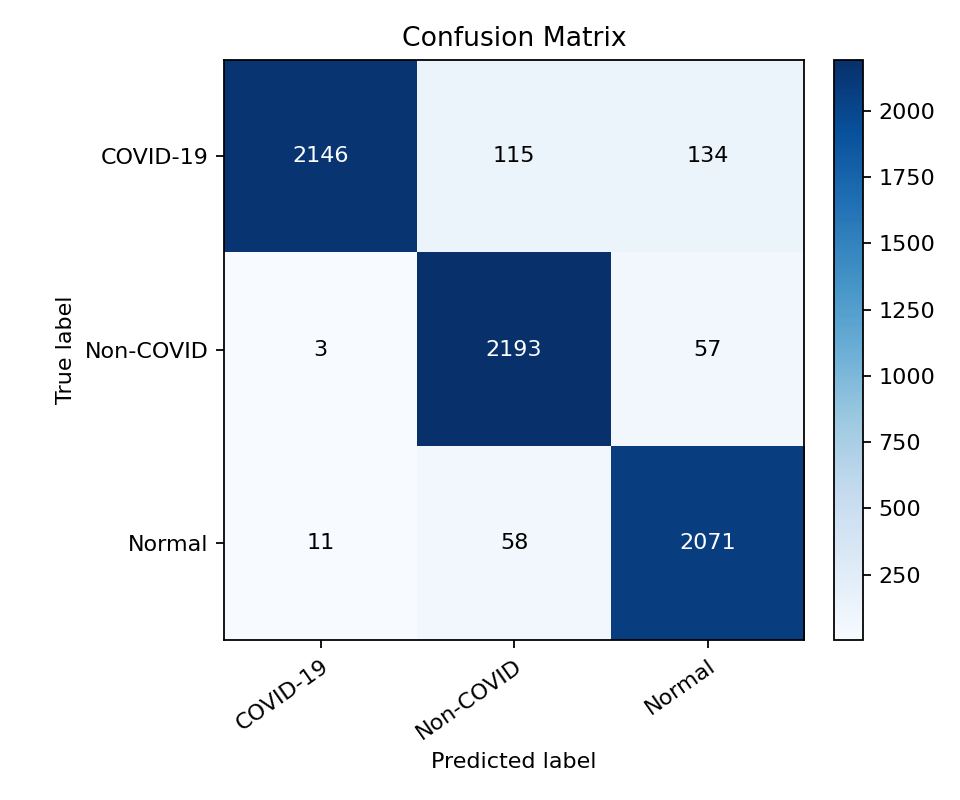

The file beside this chart, header and first rows:
2146, 115, 134
3, 2193, 57
11, 58, 2071
